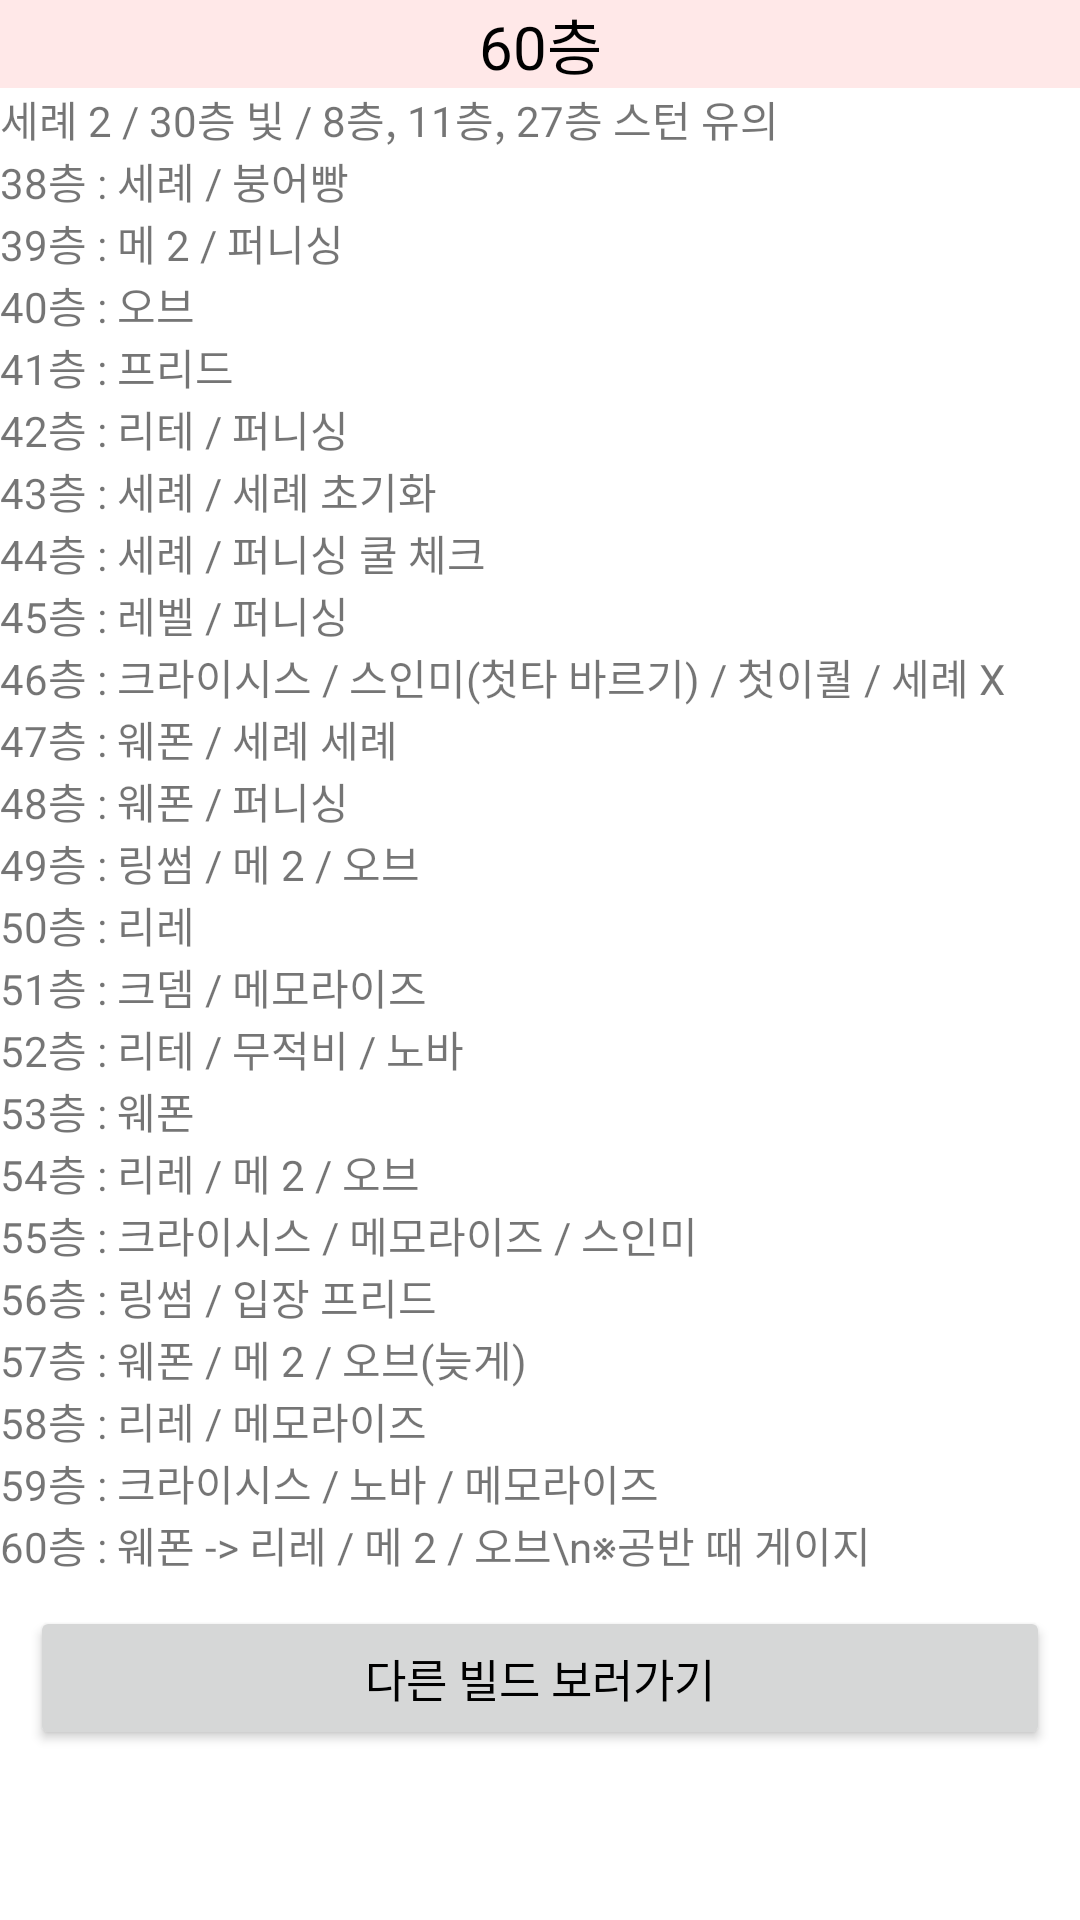

Reconstruct the res/layout file that produces this screen, plus the resources it refers to.
<!-- AndroidManifest.xml: application theme Theme.LumiCal -->
<!-- res/layout/bu60.xml -->
<ScrollView xmlns:android="http://schemas.android.com/apk/res/android"
    android:orientation="vertical"
    android:layout_width="match_parent"
    android:layout_height="wrap_content">
    <LinearLayout
        android:orientation="vertical"
        android:layout_width="match_parent"
        android:layout_height="match_parent">
        <TextView
            android:text="60층"
            android:textSize="20sp"
            android:gravity="center"
            android:textColor="@color/black"
            android:background="#FFE8E8"
            android:layout_width="match_parent"
            android:layout_height="match_parent" />
        <TextView
            android:layout_width="wrap_content"
            android:layout_height="wrap_content"
            android:text="세례 2 / 30층 빛 / 8층, 11층, 27층 스턴 유의"/>
        <TextView
            android:layout_width="wrap_content"
            android:layout_height="wrap_content"
            android:text="38층 : 세례 / 붕어빵"/>
        <TextView
            android:layout_width="wrap_content"
            android:layout_height="wrap_content"
            android:text="39층 : 메 2 / 퍼니싱"/>
        <TextView
            android:layout_width="wrap_content"
            android:layout_height="wrap_content"
            android:text="40층 : 오브"/>
        <TextView
            android:layout_width="wrap_content"
            android:layout_height="wrap_content"
            android:text="41층 : 프리드"/>
        <TextView
            android:layout_width="wrap_content"
            android:layout_height="wrap_content"
            android:text="42층 : 리테 / 퍼니싱"/>
        <TextView
            android:layout_width="wrap_content"
            android:layout_height="wrap_content"
            android:text="43층 : 세례 / 세례 초기화"/>
        <TextView
            android:layout_width="wrap_content"
            android:layout_height="wrap_content"
            android:text="44층 : 세례 / 퍼니싱 쿨 체크"/>
        <TextView
            android:layout_width="wrap_content"
            android:layout_height="wrap_content"
            android:text="45층 : 레벨 / 퍼니싱"/>
        <TextView
            android:layout_width="wrap_content"
            android:layout_height="wrap_content"
            android:text="46층 : 크라이시스 / 스인미(첫타 바르기) / 첫이퀄 / 세례 X"/>
        <TextView
            android:layout_width="wrap_content"
            android:layout_height="wrap_content"
            android:text="47층 : 웨폰 / 세례 세례"/>
        <TextView
            android:layout_width="wrap_content"
            android:layout_height="wrap_content"
            android:text="48층 : 웨폰 / 퍼니싱"/>
        <TextView
            android:layout_width="wrap_content"
            android:layout_height="wrap_content"
            android:text="49층 : 링썸 / 메 2 / 오브"/>
        <TextView
            android:layout_width="wrap_content"
            android:layout_height="wrap_content"
            android:text="50층 : 리레"/>
        <TextView
            android:layout_width="wrap_content"
            android:layout_height="wrap_content"
            android:text="51층 : 크뎀 / 메모라이즈"/>
        <TextView
            android:layout_width="wrap_content"
            android:layout_height="wrap_content"
            android:text="52층 : 리테 / 무적비 / 노바"/>
        <TextView
            android:layout_width="wrap_content"
            android:layout_height="wrap_content"
            android:text="53층 : 웨폰"/>
        <TextView
            android:layout_width="wrap_content"
            android:layout_height="wrap_content"
            android:text="54층 : 리레 / 메 2 / 오브"/>
        <TextView
            android:layout_width="wrap_content"
            android:layout_height="wrap_content"
            android:text="55층 : 크라이시스 / 메모라이즈 / 스인미"/>
        <TextView
            android:layout_width="wrap_content"
            android:layout_height="wrap_content"
            android:text="56층 : 링썸 / 입장 프리드"/>
        <TextView
            android:layout_width="wrap_content"
            android:layout_height="wrap_content"
            android:text="57층 : 웨폰 / 메 2 / 오브(늦게)"/>
        <TextView
            android:layout_width="wrap_content"
            android:layout_height="wrap_content"
            android:text="58층 : 리레 / 메모라이즈"/>
        <TextView
            android:layout_width="wrap_content"
            android:layout_height="wrap_content"
            android:text="59층 : 크라이시스 / 노바 / 메모라이즈"/>
        <TextView
            android:layout_width="wrap_content"
            android:layout_height="wrap_content"
            android:text="60층 : 웨폰 -> 리레 / 메 2 / 오브\n※공반 때 게이지"/>
        <Button
            android:text="다른 빌드 보러가기"
            android:textSize="15sp"
            android:gravity="center"
            android:textColor="@color/black"
            android:layout_margin="10dp"
            android:layout_width="match_parent"
            android:layout_height="match_parent"
            android:onClick="goback"/>
    </LinearLayout>
</ScrollView>
<!-- resources referenced by this layout -->
<resources>
  <style name="Theme.LumiCal" parent="Theme.MaterialComponents.DayNight.DarkActionBar">
          
          <item name="windowNoTitle">true</item>
          <item name="colorPrimary">#FFE8E8</item>
          <item name="colorPrimaryVariant">#FFE8E8</item>
          <item name="colorOnPrimary">@color/black</item>
          
          <item name="colorSecondary">@color/teal_200</item>
          <item name="colorSecondaryVariant">@color/teal_700</item>
          <item name="colorOnSecondary">@color/black</item>
          
          <item name="android:statusBarColor" tools:targetApi="l">?attr/colorPrimaryVariant</item>
          
      </style>
  <!-- not gathered from this repository: default colours our renderer supplied (Android Studio template values) -->
  <color name="teal_200">#FF03DAC5</color>
  <color name="teal_700">#FF018786</color>
  <color name="black">#FF000000</color>
</resources>
